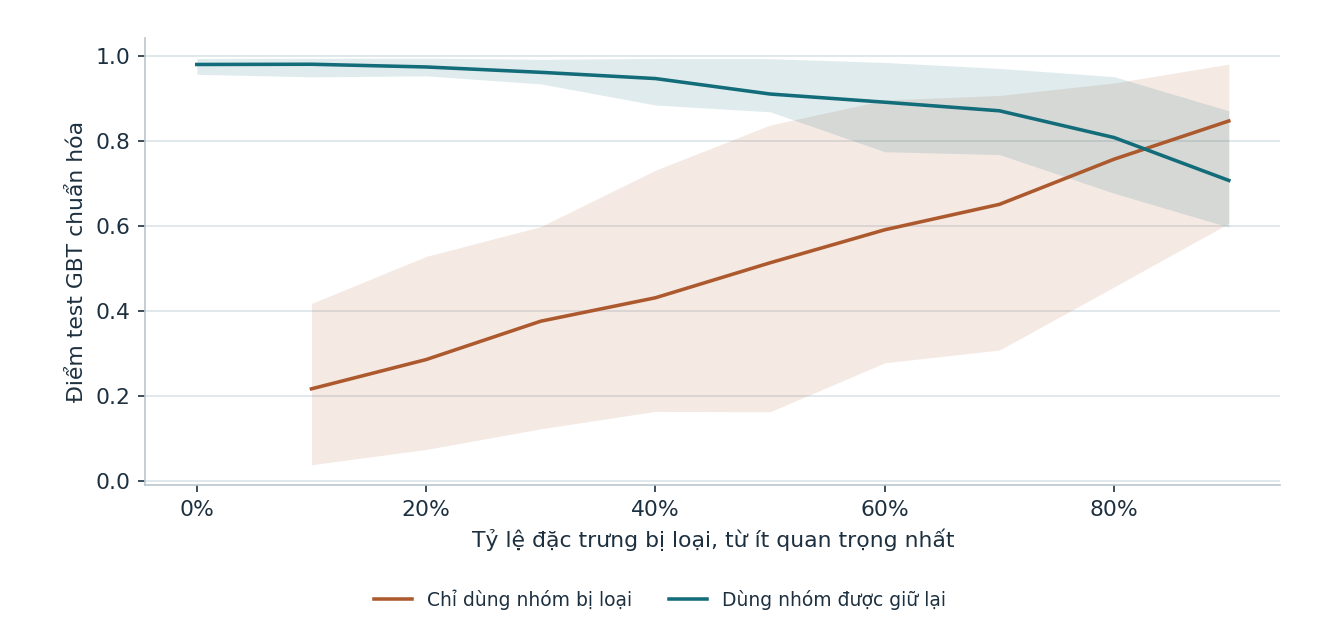

Source data for this figure (header and first rows):
transform__0__num_features_to_remove, method, mean, count, low, high
0.0, keep, , 0, , 
0.0, remove, 0.9798, 15, 0.9568, 0.9941
0.1, keep, 0.2172, 11, 0.03862, 0.4179
0.1, remove, 0.9804, 15, 0.9507, 0.9944
0.2, keep, 0.286, 15, 0.0746, 0.5285
0.2, remove, 0.974, 15, 0.9531, 0.9948
0.3, keep, 0.3762, 15, 0.1232, 0.5987
0.3, remove, 0.9614, 15, 0.9341, 0.9921
0.4, keep, 0.4313, 15, 0.1642, 0.7312
0.4, remove, 0.9467, 15, 0.8845, 0.994
0.5, keep, 0.5136, 15, 0.1633, 0.8374
0.5, remove, 0.9104, 15, 0.8686, 0.9936
0.6, keep, 0.5912, 15, 0.2784, 0.8963
0.6, remove, 0.8911, 15, 0.7746, 0.9846
0.7, keep, 0.651, 15, 0.3083, 0.907
0.7, remove, 0.8709, 15, 0.768, 0.9707
0.8, keep, 0.7572, 15, 0.4568, 0.9364
0.8, remove, 0.808, 15, 0.677, 0.9511
0.9, keep, 0.847, 15, 0.6062, 0.9806
0.9, remove, 0.7072, 15, 0.5973, 0.871
